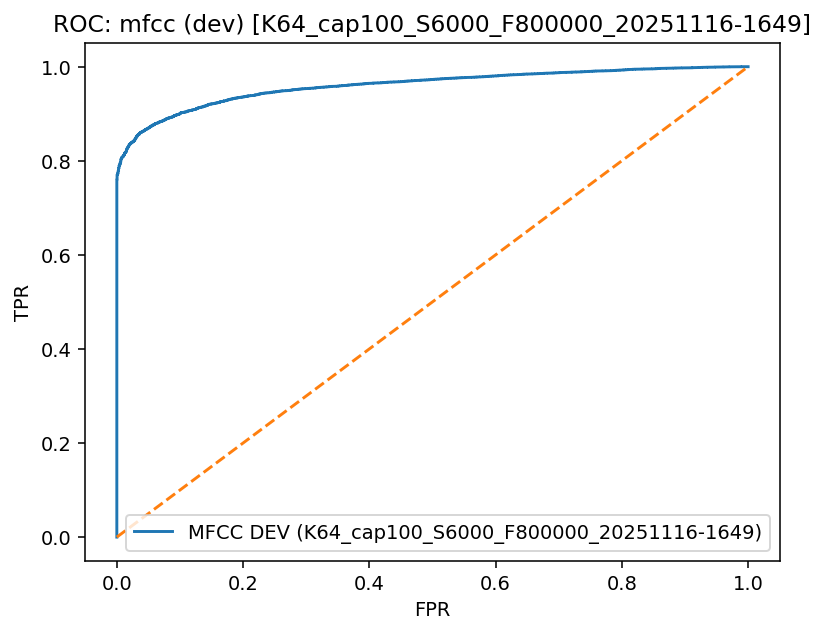

The data file committed next to this chart (first rows):
fpr, tpr, thr
0.0, 0.0, inf
0.0, 4.485109436670255e-05, 41.42
0.0, 0.179, 12.13
0.0, 0.1791, 12.12
0.0, 0.3439, 8.373
0.0, 0.344, 8.373
0.0, 0.5586, 3.369
0.0, 0.5587, 3.368
0.0, 0.6252, 2.733
0.0, 0.6253, 2.732
0.0, 0.7599, 0.1145
0.0003925, 0.7599, 0.1142
0.0003925, 0.77, -0.09833
0.0007849, 0.77, -0.09846
0.0007849, 0.771, -0.1179
0.001177, 0.771, -0.1181
0.001177, 0.7725, -0.1487
0.00157, 0.7725, -0.1492
0.00157, 0.7731, -0.1557
0.001962, 0.7731, -0.156
0.001962, 0.7781, -0.244
0.002355, 0.7781, -0.2453
0.002355, 0.7783, -0.247
0.002747, 0.7783, -0.2485
0.002747, 0.784, -0.3205
0.00314, 0.784, -0.3205
0.00314, 0.7844, -0.3272
0.003532, 0.7844, -0.3278
0.003532, 0.7898, -0.3835
0.003925, 0.7898, -0.3838
0.003925, 0.7902, -0.3854
0.004317, 0.7902, -0.3862
0.004317, 0.7905, -0.3922
0.00471, 0.7905, -0.3923
0.00471, 0.7936, -0.424
0.005102, 0.7936, -0.425
0.005102, 0.7939, -0.4276
0.005495, 0.7939, -0.4282
0.005495, 0.7971, -0.4595
0.005887, 0.7971, -0.4595
0.005887, 0.7972, -0.4616
0.006279, 0.7972, -0.4621
0.006279, 0.8023, -0.5161
0.006672, 0.8023, -0.5165
0.006672, 0.8037, -0.537
0.007064, 0.8037, -0.5371
0.007064, 0.8042, -0.5426
0.007457, 0.8042, -0.543
0.007457, 0.806, -0.5558
0.007849, 0.806, -0.5564
0.007849, 0.8071, -0.5642
0.008242, 0.8071, -0.566
0.008242, 0.8075, -0.5691
0.008634, 0.8075, -0.5696
0.008634, 0.8075, -0.5701
0.009027, 0.8075, -0.5705
0.009027, 0.8084, -0.5777
0.009419, 0.8084, -0.5781
0.009419, 0.8087, -0.5792
0.009812, 0.8087, -0.5795
... 2,306 more rows
